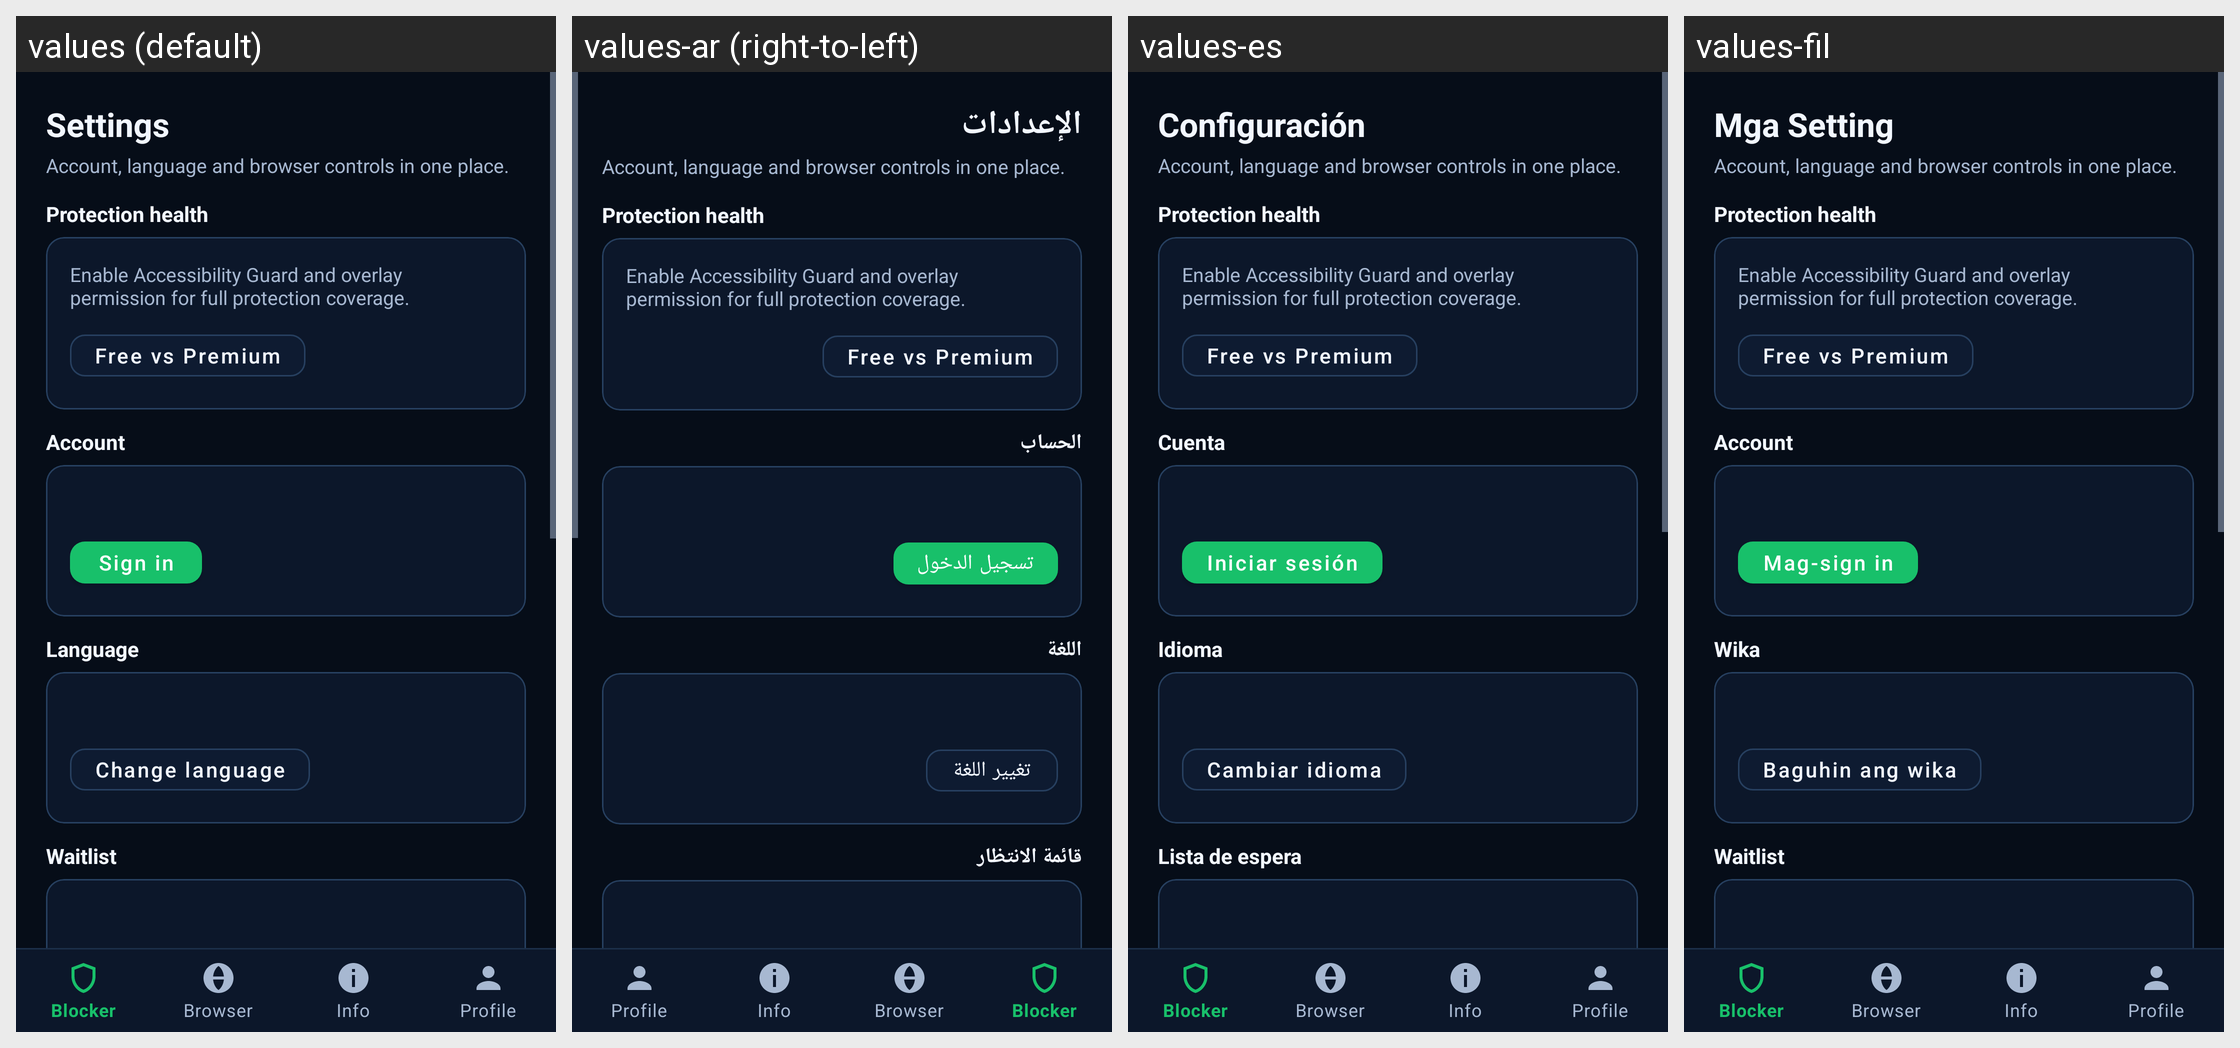

Translations of the strings shown on this Android screen, per locale in the grid:
Android screen res/layout/activity_settings.xml rendered under 4 locales, left to right: values (default), values-ar (right-to-left), values-es, values-fil. Device: Nexus 5 (rendered at 1080×1920; each locale shown at half size, 540×960, under a caption strip naming it); theme Theme.SecondwayLock.
Other locales in the repository, not shown: values-de, values-hi, values-id, values-pt-rBR, values-tr, values-ur.
Strings drawn on this screen, with the default value and each locale's value (text and hints the layout hard-codes, and strings that could not be matched under every locale, appear in the picture but are not listed):

settings_title
  values: Settings
  values-ar: الإعدادات
  values-es: Configuración
  values-fil: Mga Setting

settings_profile_subtitle
  values: Account, language and browser controls in one place.
  values-ar: Account, language and browser controls in one place.  [not translated; the default value is used]
  values-es: Account, language and browser controls in one place.  [not translated; the default value is used]
  values-fil: Account, language and browser controls in one place.  [not translated; the default value is used]

settings_section_protection_health
  values: Protection health
  values-ar: Protection health  [not translated; the default value is used]
  values-es: Protection health  [not translated; the default value is used]
  values-fil: Protection health  [not translated; the default value is used]

settings_protection_health_summary_placeholder
  values: Enable Accessibility Guard and overlay permission for full protection coverage.
  values-ar: Enable Accessibility Guard and overlay permission for full protection coverage.  [not translated; the default value is used]
  values-es: Enable Accessibility Guard and overlay permission for full protection coverage.  [not translated; the default value is used]
  values-fil: Enable Accessibility Guard and overlay permission for full protection coverage.  [not translated; the default value is used]

settings_plan_details_button
  values: Free vs Premium
  values-ar: Free vs Premium  [not translated; the default value is used]
  values-es: Free vs Premium  [not translated; the default value is used]
  values-fil: Free vs Premium  [not translated; the default value is used]

settings_section_account
  values: Account
  values-ar: الحساب
  values-es: Cuenta
  values-fil: Account

sign_in
  values: Sign in
  values-ar: تسجيل الدخول
  values-es: Iniciar sesión
  values-fil: Mag-sign in

settings_section_language
  values: Language
  values-ar: اللغة
  values-es: Idioma
  values-fil: Wika

settings_language_change
  values: Change language
  values-ar: تغيير اللغة
  values-es: Cambiar idioma
  values-fil: Baguhin ang wika

settings_section_waitlist
  values: Waitlist
  values-ar: قائمة الانتظار
  values-es: Lista de espera
  values-fil: Waitlist
